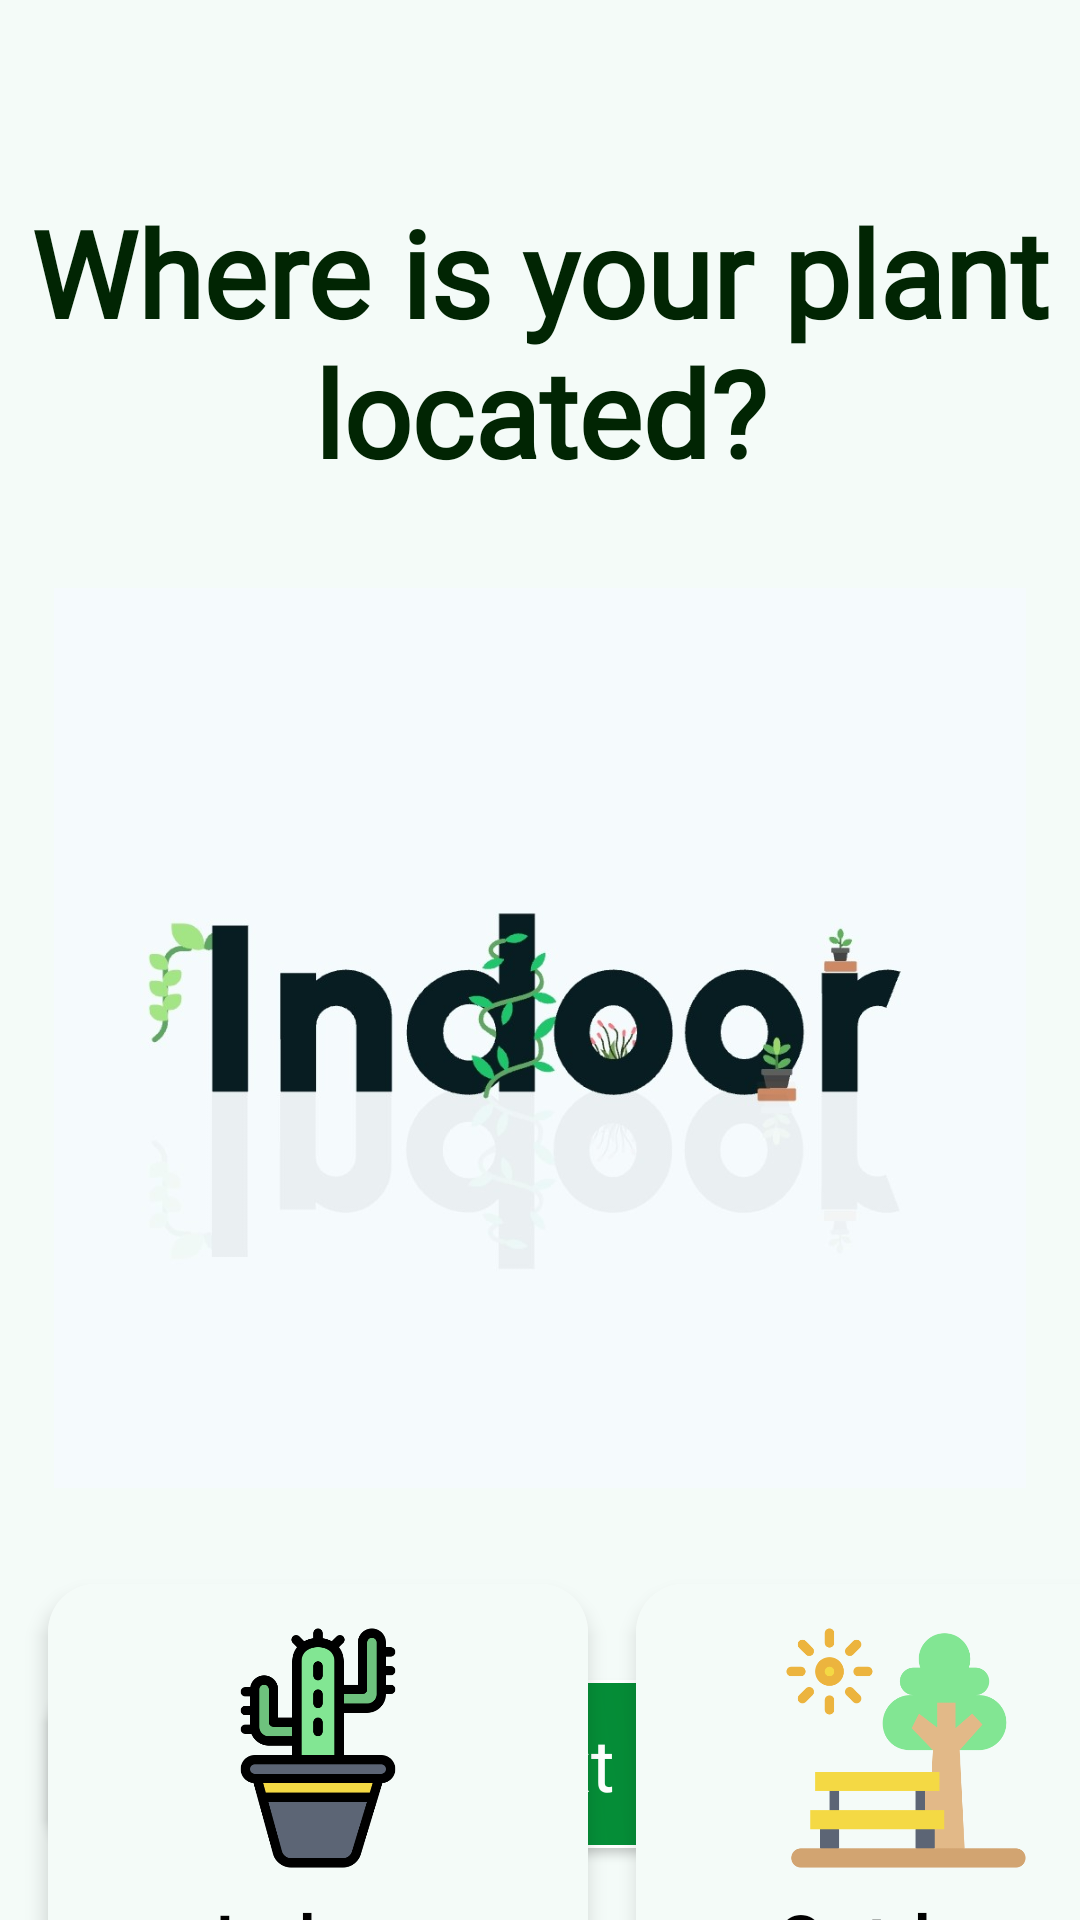

Android layout source for this screen:
<!-- AndroidManifest.xml: application theme Theme.GreenDoc -->
<!-- res/layout/fragment_step_location.xml -->
<?xml version="1.0" encoding="utf-8"?>
<androidx.constraintlayout.widget.ConstraintLayout
    xmlns:android="http://schemas.android.com/apk/res/android"
    xmlns:app="http://schemas.android.com/apk/res-auto"
    xmlns:tools="http://schemas.android.com/tools"
    android:layout_width="match_parent"
    android:layout_height="match_parent"
    android:background="#F4FBF8">

    
    <TextView
        android:id="@+id/tv_question"
        android:layout_width="wrap_content"
        android:layout_height="wrap_content"
        android:layout_marginTop="64dp"
        android:text="Where is your plant located?"
        android:textAlignment="center"
        android:textColor="@color/dark_green"
        android:textSize="40sp"
        android:textStyle="bold"
        android:fontFamily="@font/lato"
        app:layout_constraintTop_toTopOf="parent"
        app:layout_constraintStart_toStartOf="parent"
        app:layout_constraintEnd_toEndOf="parent" />

    
    <ImageView
        android:id="@+id/center_title"
        android:layout_width="match_parent"
        android:layout_height="300dp"
        android:layout_marginTop="32dp"
        android:src="@drawable/ic_indoor_text"
        app:layout_constraintTop_toBottomOf="@id/tv_question"
        app:layout_constraintStart_toStartOf="parent"
        app:layout_constraintEnd_toEndOf="parent" />

    
    <androidx.cardview.widget.CardView
        android:id="@+id/card_indoor"
        android:layout_width="0dp"
        android:layout_height="150dp"
        android:layout_marginStart="16dp"
        android:layout_marginEnd="8dp"
        android:layout_marginTop="32dp"
        app:cardCornerRadius="16dp"
        app:cardElevation="4dp"
        app:layout_constraintTop_toBottomOf="@id/center_title"
        app:layout_constraintStart_toStartOf="parent"
        app:layout_constraintEnd_toStartOf="@id/card_outdoor"
        app:layout_constraintWidth_percent="0.5">

        <LinearLayout
            android:layout_width="match_parent"
            android:layout_height="match_parent"
            android:gravity="center"
            android:orientation="vertical"
            android:background="#F4FBF8">

            <ImageView
                android:layout_width="80dp"
                android:layout_height="80dp"
                android:src="@drawable/ic_indoor"
                android:contentDescription="Indoor Icon" />

            <TextView
                android:layout_width="wrap_content"
                android:layout_height="wrap_content"
                android:layout_marginTop="8dp"
                android:text="Indoor"
                android:textSize="24sp"
                android:textStyle="bold"
                android:textColor="@color/black"
                android:fontFamily="@font/merriweather_light" />
        </LinearLayout>
    </androidx.cardview.widget.CardView>

    
    <androidx.cardview.widget.CardView
        android:id="@+id/card_outdoor"
        android:layout_width="0dp"
        android:layout_height="150dp"
        android:layout_marginStart="8dp"
        android:layout_marginEnd="16dp"
        android:layout_marginTop="32dp"
        app:cardCornerRadius="16dp"
        app:cardElevation="4dp"
        app:layout_constraintTop_toBottomOf="@id/center_title"
        app:layout_constraintStart_toEndOf="@id/card_indoor"
        app:layout_constraintEnd_toEndOf="parent"
        app:layout_constraintWidth_percent="0.5">

        <LinearLayout
            android:layout_width="match_parent"
            android:layout_height="match_parent"
            android:gravity="center"
            android:orientation="vertical"
            android:background="#F4FBF8">

            <ImageView
                android:layout_width="80dp"
                android:layout_height="80dp"
                android:src="@drawable/ic_outdoor"
                android:contentDescription="Outdoor Icon" />

            <TextView
                android:layout_width="wrap_content"
                android:layout_height="wrap_content"
                android:layout_marginTop="8dp"
                android:text="Outdoor"
                android:textSize="24sp"
                android:textStyle="bold"
                android:textColor="@color/black"
                android:fontFamily="@font/merriweather_light" />
        </LinearLayout>
    </androidx.cardview.widget.CardView>

    
    <androidx.appcompat.widget.AppCompatButton
        android:id="@+id/btn_next"
        android:layout_width="0dp"
        android:layout_height="56dp"
        android:layout_marginStart="16dp"
        android:layout_marginEnd="16dp"
        android:layout_marginBottom="24dp"
        android:text="Next"
        android:textSize="24sp"
        android:textAllCaps="false"
        android:fontFamily="@font/lato_bold"
        android:textColor="@android:color/white"
        android:background="@drawable/next_button_shape"
        app:layout_constraintBottom_toBottomOf="parent"
        app:layout_constraintStart_toStartOf="parent"
        app:layout_constraintEnd_toEndOf="parent" />

</androidx.constraintlayout.widget.ConstraintLayout>
<!-- resources referenced by this layout -->
<resources>
  <color name="black">#FF000000</color>
  <color name="dark_green">#012503</color>
  <!-- drawable ic_indoor: png bitmap (drawable, 14837 bytes) -->
  <!-- drawable ic_indoor_text: jpg bitmap (drawable, 47924 bytes) -->
  <!-- drawable ic_outdoor: png bitmap (drawable, 19127 bytes) -->
  <!-- drawable next_button_shape (drawable) -->
  <?xml version="1.0" encoding="utf-8"?>
  <shape xmlns:android="http://schemas.android.com/apk/res/android">
      <corners android:radius="15dp"/>
      <gradient android:startColor="@color/startColor" android:endColor="@color/endColor"
          android:angle="45"/>
      <stroke android:color="@color/white" android:width="1dp"/>
  </shape>
  <style name="Theme.GreenDoc" parent="Theme.MaterialComponents.DayNight.NoActionBar" />
  <color name="startColor">#06AC48</color>
  <color name="endColor">#04752A</color>
  <color name="white">#FFFFFFFF</color>
</resources>
